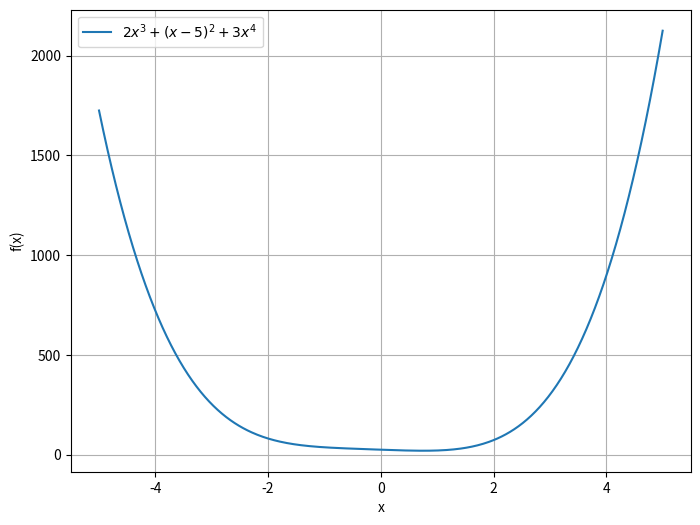

Write Python code to recreate this figure.
import numpy as np
import matplotlib.pyplot as plt
from scipy.optimize import minimize


def func(x):
    return 2 * x**3 + (x - 5) ** 2 + 3 * x**4


x_vals = np.linspace(-5, 5, 400)
y_vals = func(x_vals)
plt.figure(figsize=(8, 6))
plt.plot(x_vals, y_vals, label=r"$2x^3 + (x-5)^2 + 3x^4$")
plt.xlabel("x")
plt.ylabel("f(x)")
plt.grid(True)
plt.legend()

plt.savefig("result.png")

result = minimize(func, x0=0)
print(result.x[0], result.fun)
